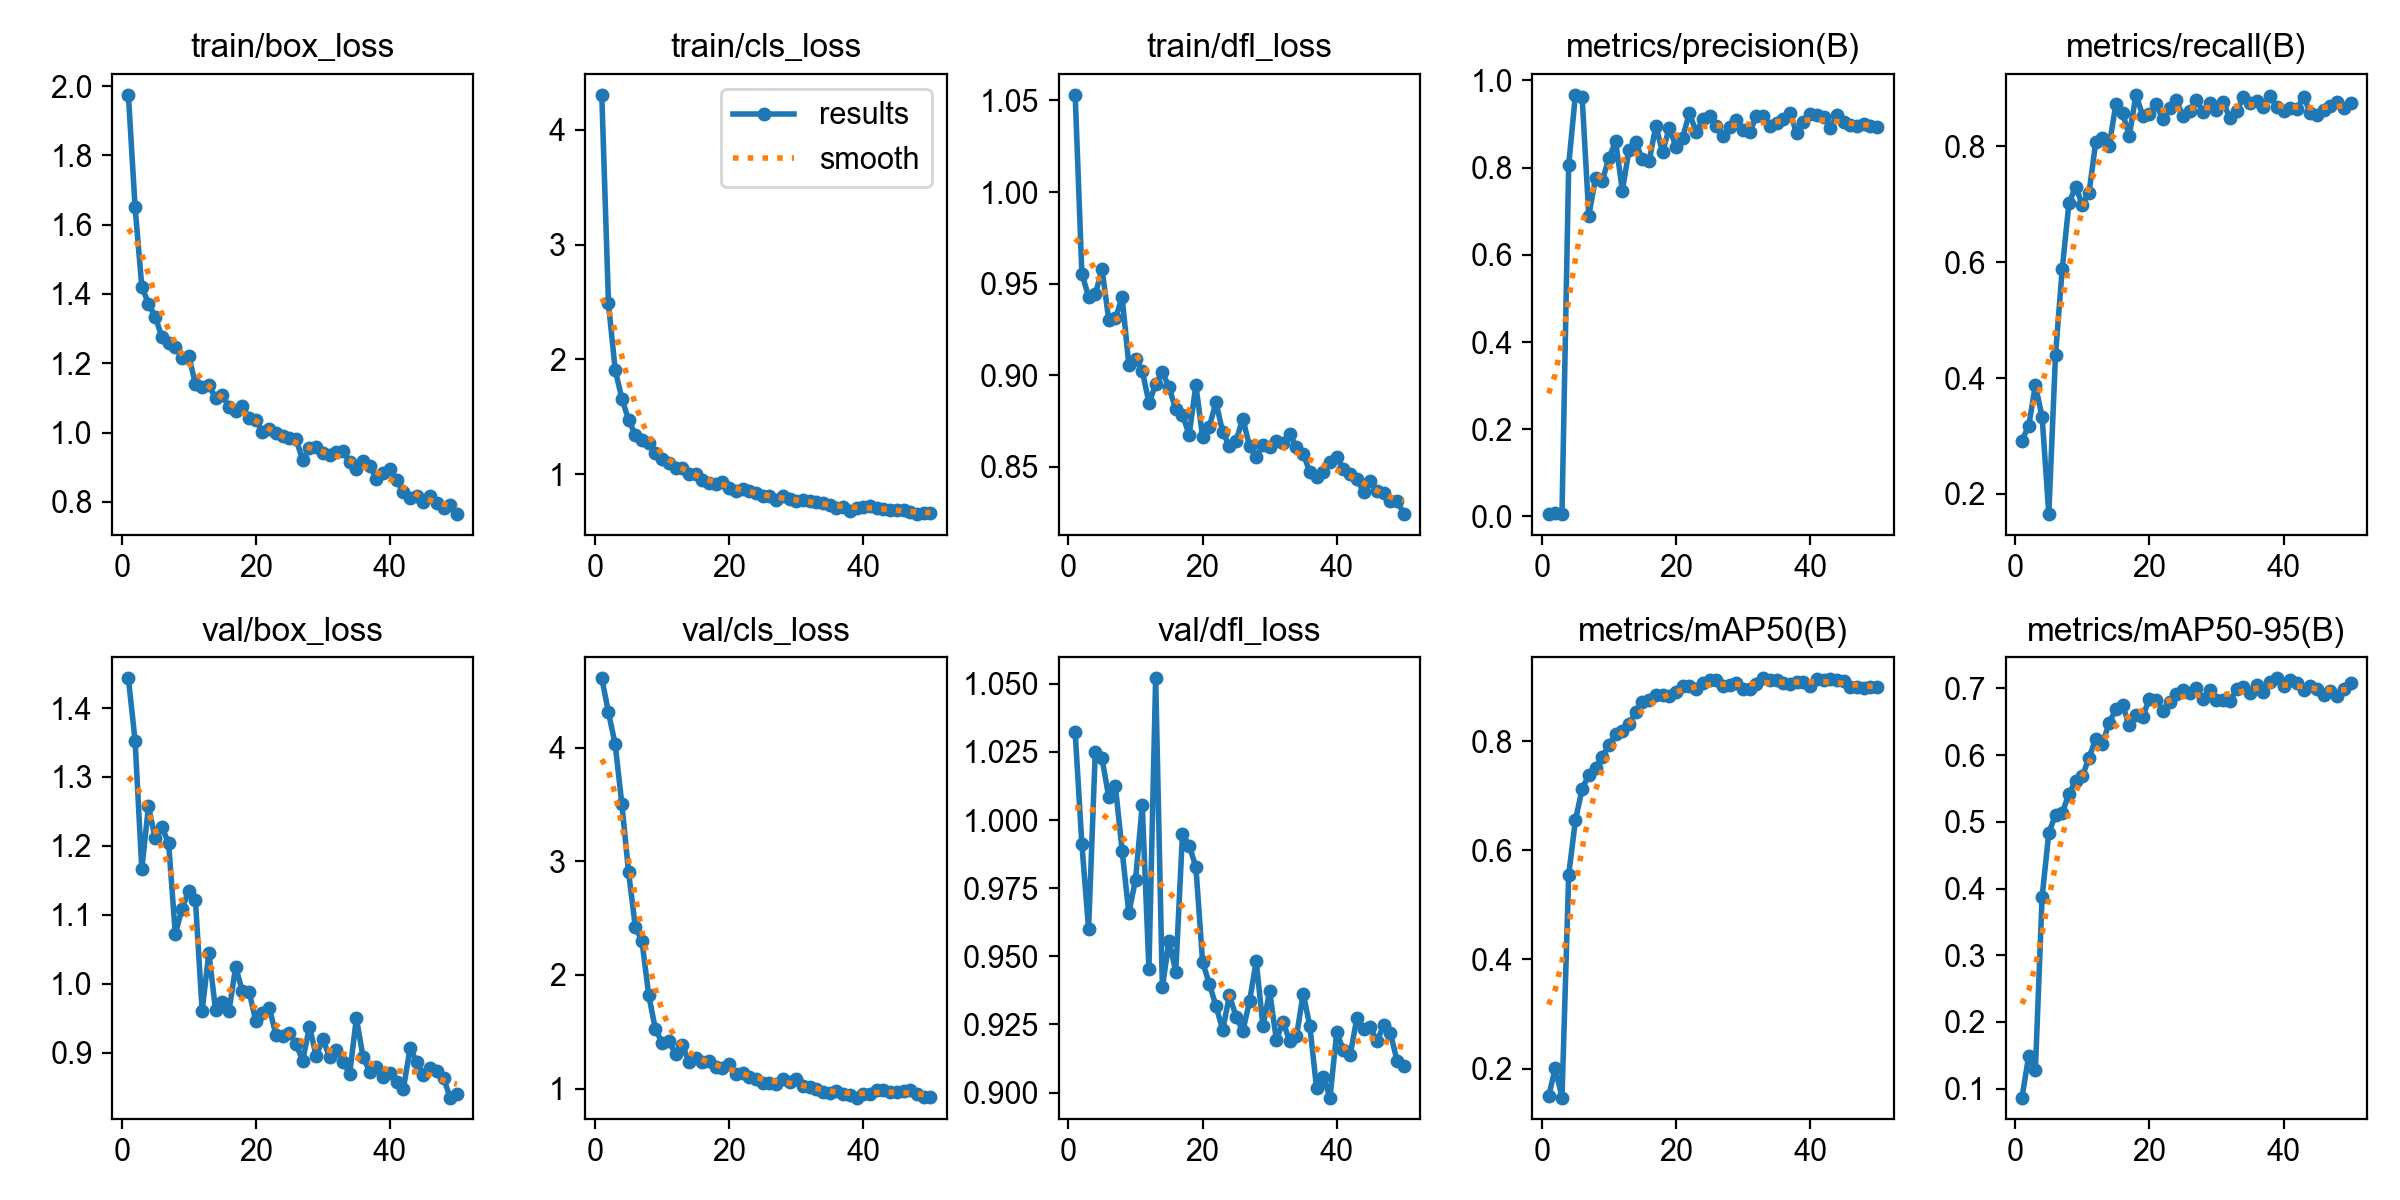

Source data for this figure (header and first rows):
epoch, time, train/box_loss, train/cls_loss, train/dfl_loss, metrics/precision(B), metrics/recall(B), metrics/mAP50(B), metrics/mAP50-95(B), val/box_loss, val/cls_loss, val/dfl_loss, lr/pg0, lr/pg1, lr/pg2
1, 62.89, 1.975, 4.305, 1.053, 0.0054, 0.2921, 0.1491, 0.0867, 1.443, 4.613, 1.032, 0.0001416, 0.0001416, 0.0001416
2, 124.7, 1.651, 2.488, 0.9554, 0.0073, 0.3172, 0.2004, 0.1491, 1.353, 4.314, 0.9911, 0.0002858, 0.0002858, 0.0002858
3, 187.7, 1.421, 1.909, 0.9429, 0.00653, 0.3878, 0.1469, 0.1284, 1.167, 4.031, 0.96, 0.000424, 0.000424, 0.000424
4, 248.5, 1.372, 1.66, 0.9441, 0.8061, 0.3333, 0.555, 0.387, 1.258, 3.503, 1.025, 0.0005563, 0.0005563, 0.0005563
5, 310.1, 1.334, 1.473, 0.9579, 0.9671, 0.165, 0.6546, 0.4835, 1.211, 2.903, 1.023, 0.0006827, 0.0006827, 0.0006827
6, 369.7, 1.276, 1.344, 0.9304, 0.9618, 0.4402, 0.7122, 0.5103, 1.227, 2.427, 1.009, 0.0007505, 0.0007505, 0.0007505
7, 428.9, 1.26, 1.297, 0.931, 0.6902, 0.5879, 0.7379, 0.5128, 1.205, 2.295, 1.012, 0.000734, 0.000734, 0.000734
8, 488.4, 1.248, 1.276, 0.9427, 0.7752, 0.7018, 0.7507, 0.5424, 1.072, 1.823, 0.9887, 0.0007175, 0.0007175, 0.0007175
9, 547.8, 1.216, 1.186, 0.9058, 0.7699, 0.7302, 0.7713, 0.561, 1.109, 1.522, 0.966, 0.0007011, 0.0007011, 0.0007011
10, 607.3, 1.221, 1.129, 0.9087, 0.8218, 0.6995, 0.7925, 0.568, 1.135, 1.404, 0.978, 0.0006846, 0.0006846, 0.0006846
11, 667.5, 1.141, 1.095, 0.9025, 0.8605, 0.7199, 0.8123, 0.5964, 1.121, 1.421, 1.005, 0.0006681, 0.0006681, 0.0006681
12, 728.2, 1.132, 1.054, 0.885, 0.7473, 0.8071, 0.8189, 0.6241, 0.9607, 1.305, 0.9452, 0.0006516, 0.0006516, 0.0006516
13, 791.1, 1.137, 1.052, 0.8951, 0.8409, 0.8148, 0.8312, 0.6167, 1.045, 1.386, 1.052, 0.0006351, 0.0006351, 0.0006351
14, 851.5, 1.099, 0.9998, 0.9018, 0.8578, 0.8002, 0.8537, 0.6485, 0.9616, 1.231, 0.9386, 0.0006186, 0.0006186, 0.0006186
15, 911.8, 1.109, 0.9983, 0.8934, 0.8188, 0.873, 0.8723, 0.6685, 0.9735, 1.265, 0.9557, 0.0006021, 0.0006021, 0.0006021
16, 1211, 1.073, 0.9485, 0.8813, 0.8152, 0.857, 0.8744, 0.6749, 0.9605, 1.232, 0.9443, 0.0005856, 0.0005856, 0.0005856
17, 1270, 1.063, 0.9273, 0.8784, 0.8962, 0.8186, 0.8838, 0.6445, 1.024, 1.246, 0.9949, 0.0005691, 0.0005691, 0.0005691
18, 1329, 1.076, 0.9151, 0.8676, 0.8349, 0.889, 0.8844, 0.6604, 0.9896, 1.19, 0.9906, 0.0005526, 0.0005526, 0.0005526
19, 1388, 1.043, 0.9347, 0.8946, 0.8915, 0.8533, 0.8831, 0.6575, 0.9889, 1.184, 0.9828, 0.0005361, 0.0005361, 0.0005361
20, 1447, 1.037, 0.8844, 0.8662, 0.8483, 0.8556, 0.8893, 0.6845, 0.9462, 1.213, 0.948, 0.0005196, 0.0005196, 0.0005196
21, 1510, 1.001, 0.8536, 0.8719, 0.8691, 0.8727, 0.901, 0.6822, 0.9584, 1.129, 0.9399, 0.0005031, 0.0005031, 0.0005031
22, 1572, 1.011, 0.8678, 0.8853, 0.9258, 0.8467, 0.8999, 0.6666, 0.9656, 1.136, 0.9317, 0.0004866, 0.0004866, 0.0004866
23, 1632, 0.9993, 0.8535, 0.869, 0.8815, 0.8671, 0.8945, 0.6799, 0.9262, 1.104, 0.923, 0.0004701, 0.0004701, 0.0004701
24, 1692, 0.989, 0.8373, 0.8614, 0.9109, 0.88, 0.9053, 0.691, 0.9239, 1.081, 0.9356, 0.0004537, 0.0004537, 0.0004537
25, 1751, 0.9836, 0.8081, 0.8644, 0.9185, 0.853, 0.9122, 0.6969, 0.9285, 1.049, 0.9279, 0.0004372, 0.0004372, 0.0004372
26, 1810, 0.982, 0.8066, 0.8764, 0.8947, 0.8617, 0.9114, 0.6931, 0.9128, 1.052, 0.9226, 0.0004207, 0.0004207, 0.0004207
27, 1870, 0.9195, 0.7756, 0.8613, 0.8727, 0.8804, 0.9006, 0.7003, 0.8886, 1.041, 0.9335, 0.0004042, 0.0004042, 0.0004042
28, 1929, 0.956, 0.8068, 0.8554, 0.8921, 0.8596, 0.9033, 0.684, 0.9381, 1.087, 0.9482, 0.0003877, 0.0003877, 0.0003877
29, 1988, 0.9579, 0.7816, 0.8622, 0.9096, 0.8744, 0.9065, 0.6972, 0.8957, 1.054, 0.9244, 0.0003712, 0.0003712, 0.0003712
30, 2048, 0.9419, 0.7676, 0.8607, 0.8872, 0.8623, 0.8959, 0.6824, 0.9199, 1.08, 0.9371, 0.0003547, 0.0003547, 0.0003547
31, 2109, 0.9355, 0.7738, 0.8641, 0.8826, 0.876, 0.8952, 0.682, 0.8936, 1.02, 0.9193, 0.0003382, 0.0003382, 0.0003382
32, 2169, 0.9431, 0.7682, 0.8632, 0.9175, 0.8491, 0.9049, 0.6807, 0.904, 1.011, 0.9259, 0.0003217, 0.0003217, 0.0003217
33, 2229, 0.9462, 0.7565, 0.868, 0.9187, 0.8604, 0.9148, 0.6988, 0.8868, 0.9947, 0.9188, 0.0003052, 0.0003052, 0.0003052
34, 2743, 0.9145, 0.7478, 0.8607, 0.8955, 0.8849, 0.9112, 0.7022, 0.8699, 0.9724, 0.9206, 0.0002887, 0.0002887, 0.0002887
35, 2803, 0.8951, 0.7287, 0.8572, 0.9014, 0.8745, 0.9111, 0.6926, 0.95, 0.9622, 0.9363, 0.0002722, 0.0002722, 0.0002722
36, 2862, 0.9168, 0.7062, 0.8472, 0.9113, 0.878, 0.9055, 0.7047, 0.894, 0.975, 0.9244, 0.0002557, 0.0002557, 0.0002557
37, 2921, 0.9037, 0.7174, 0.8446, 0.9258, 0.8682, 0.904, 0.6952, 0.8726, 0.9494, 0.9015, 0.0002392, 0.0002392, 0.0002392
38, 2980, 0.8656, 0.6825, 0.8472, 0.8789, 0.8872, 0.9089, 0.7102, 0.8791, 0.9458, 0.9059, 0.0002227, 0.0002227, 0.0002227
39, 3040, 0.8841, 0.7064, 0.8527, 0.9052, 0.8673, 0.9074, 0.7151, 0.8652, 0.9201, 0.8982, 0.0002063, 0.0002063, 0.0002063
40, 3100, 0.8946, 0.7179, 0.8554, 0.9242, 0.8606, 0.9014, 0.7033, 0.8712, 0.9519, 0.9221, 0.0001898, 0.0001898, 0.0001898
41, 3160, 0.8638, 0.7274, 0.8488, 0.9204, 0.8658, 0.9127, 0.7123, 0.8582, 0.9522, 0.9155, 0.0001733, 0.0001733, 0.0001733
42, 3220, 0.8284, 0.7098, 0.846, 0.917, 0.8647, 0.9126, 0.7079, 0.8472, 0.9836, 0.9136, 0.0001568, 0.0001568, 0.0001568
43, 3280, 0.8119, 0.697, 0.8435, 0.892, 0.8859, 0.9137, 0.6974, 0.9063, 0.9892, 0.9272, 0.0001403, 0.0001403, 0.0001403
44, 3339, 0.8159, 0.6928, 0.8364, 0.92, 0.8579, 0.9115, 0.7032, 0.8871, 0.9673, 0.9233, 0.0001238, 0.0001238, 0.0001238
45, 3678, 0.7991, 0.6902, 0.8422, 0.9041, 0.8541, 0.9092, 0.699, 0.8684, 0.9696, 0.9239, 0.0001073, 0.0001073, 0.0001073
46, 3737, 0.8162, 0.6853, 0.8366, 0.8973, 0.8621, 0.8992, 0.6893, 0.8781, 0.977, 0.9188, 9.0797e-05, 9.0797e-05, 9.0797e-05
47, 3796, 0.797, 0.6724, 0.8359, 0.8944, 0.8703, 0.8983, 0.6954, 0.8732, 0.9849, 0.9247, 7.43036e-05, 7.43036e-05, 7.43036e-05
48, 3854, 0.7832, 0.6529, 0.8316, 0.8993, 0.8773, 0.8978, 0.6886, 0.8628, 0.9488, 0.9219, 5.78102e-05, 5.78102e-05, 5.78102e-05
49, 3913, 0.7922, 0.6585, 0.8317, 0.8956, 0.8665, 0.8988, 0.6994, 0.835, 0.9216, 0.9117, 4.13168e-05, 4.13168e-05, 4.13168e-05
50, 3973, 0.7648, 0.6587, 0.8242, 0.8934, 0.8748, 0.8986, 0.7074, 0.8399, 0.9214, 0.9097, 2.48234e-05, 2.48234e-05, 2.48234e-05
